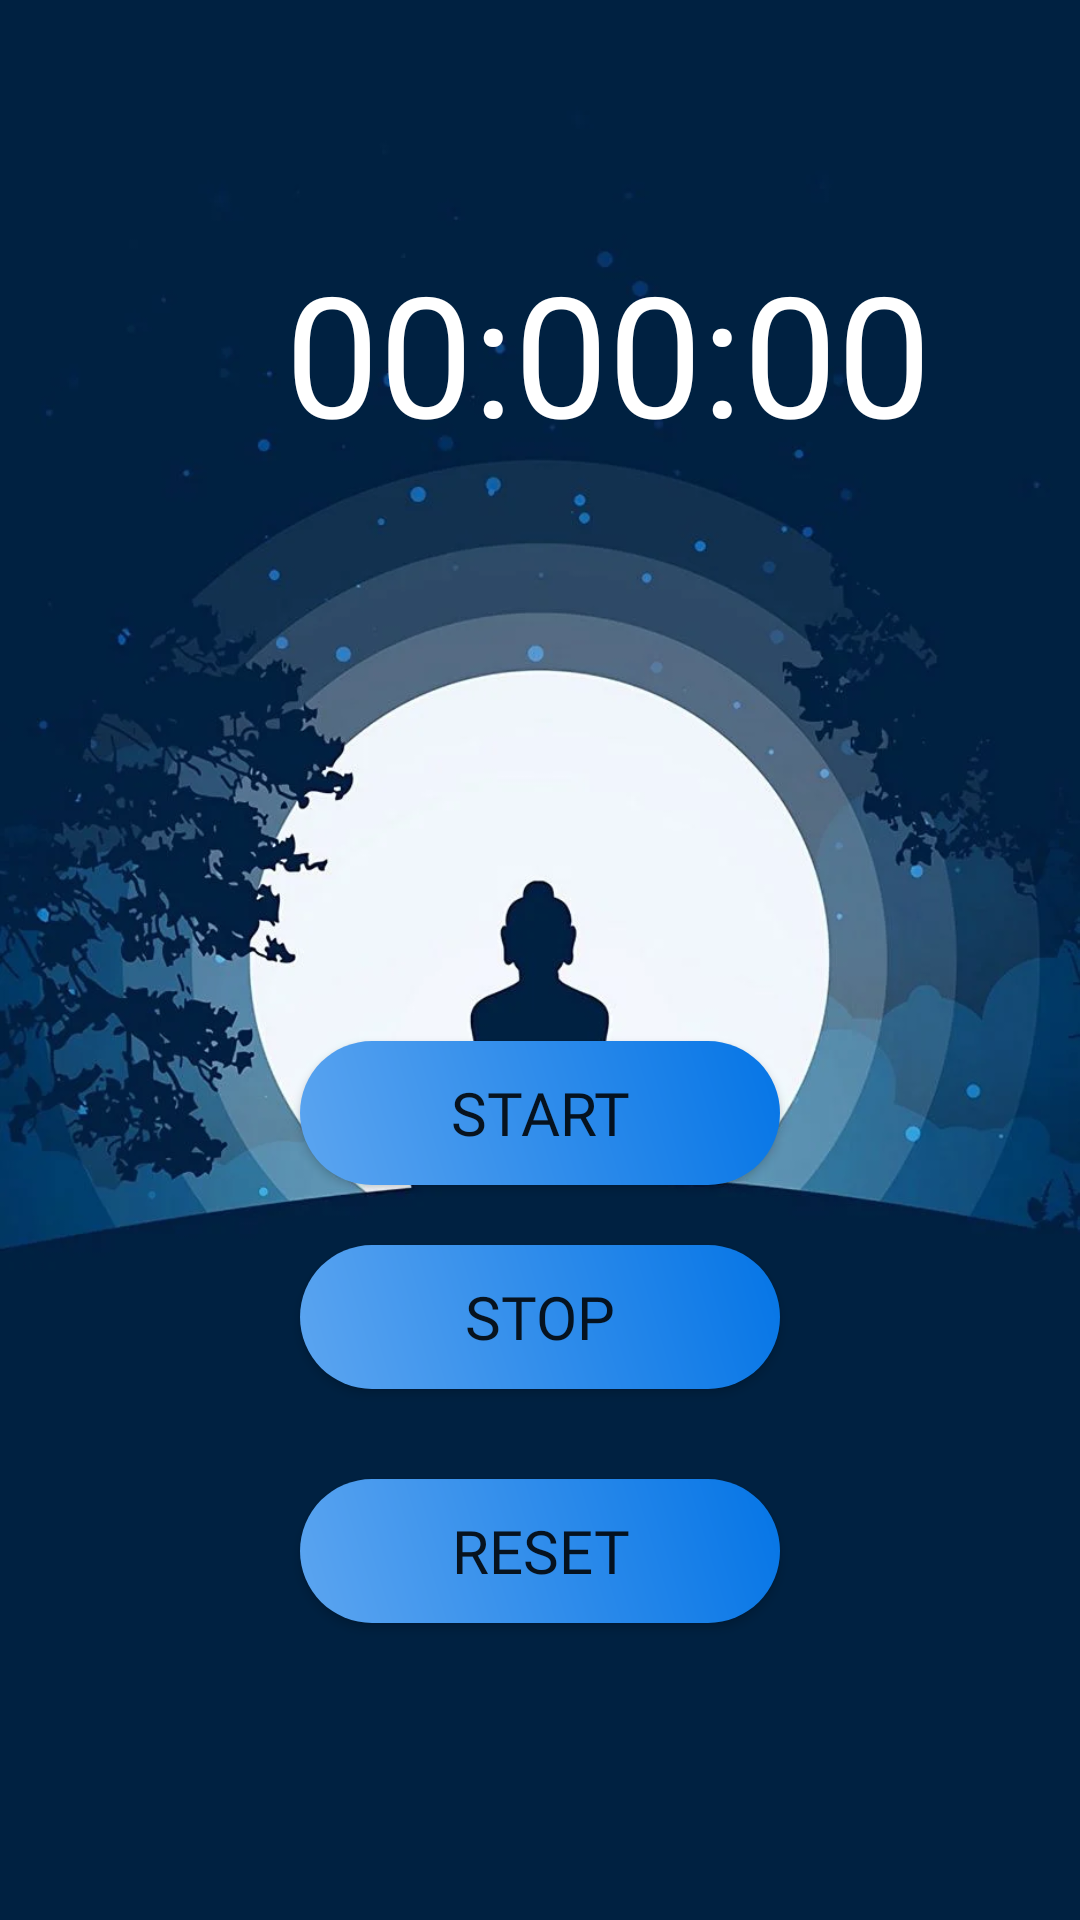

Layout XML and referenced resources for this Android screen:
<!-- AndroidManifest.xml: application theme Theme.MentalHealth -->
<!-- res/layout/activity_stopwatch.xml -->
<?xml version="1.0" encoding="utf-8"?>
<RelativeLayout xmlns:android="http://schemas.android.com/apk/res/android"
    xmlns:app="http://schemas.android.com/apk/res-auto"
    xmlns:tools="http://schemas.android.com/tools"
    android:layout_width="match_parent"
    android:layout_height="match_parent"
    android:background="@drawable/mediation"
    tools:context=".StopwatchActivity">

    <TextView

        android:id="@+id/time_view"
        android:layout_width="227dp"
        android:layout_height="187dp"
        android:layout_gravity="center_horizontal"
        android:layout_marginStart="95dp"
        android:layout_marginLeft="80dp"
        android:layout_marginTop="80dp"
        android:layout_marginEnd="40dp"
        android:layout_marginRight="80dp"
        android:layout_marginBottom="80dp"
        android:text="00:00:00"
        android:textAppearance="@android:style/TextAppearance.Large"
        android:textColor="@color/white"
        android:textSize="56sp" />

    <Button
        android:layout_width="match_parent"
        android:layout_height="wrap_content"
        android:id="@+id/start"
        android:text="Start"
        android:textSize="20dp"
        android:fontFamily="@font/bariol_bold"
        android:layout_below="@+id/time_view"
        android:layout_marginStart="100dp"
        android:layout_marginEnd="100dp"
        android:background="@drawable/rounded_button"

        />

    <Button
        android:layout_width="match_parent"
        android:layout_height="wrap_content"
        android:id="@+id/stop"
        android:text="Stop"
        android:textSize="20dp"
        android:fontFamily="@font/bariol_bold"
        android:layout_below="@+id/start"
        android:layout_marginTop="20dp"
        android:layout_marginStart="100dp"
        android:layout_marginEnd="100dp"
        android:background="@drawable/rounded_button"
        />
    <Button
        android:layout_width="match_parent"
        android:layout_height="wrap_content"
        android:id="@+id/reset"
        android:text="Reset"
        android:textSize="20dp"
        android:fontFamily="@font/bariol_bold"
        android:layout_below="@+id/stop"
        android:layout_marginTop="30dp"
        android:layout_marginStart="100dp"
        android:layout_marginEnd="100dp"
        android:background="@drawable/rounded_button"
        />


</RelativeLayout>
<!-- resources referenced by this layout -->
<resources>
  <color name="white">#FFFFFFFF</color>
  <!-- drawable mediation: webp bitmap (drawable, 35632 bytes) -->
  <!-- drawable rounded_button (drawable) -->
  <shape xmlns:android="http://schemas.android.com/apk/res/android">
      <corners android:radius="50dp" />
      <gradient
          android:startColor="#5CA5F0"
          android:endColor="#0575E6"
          android:angle="45" />
  
      <padding
          android:left="4dp"
          android:top="4dp"
          android:right="4dp"
          android:bottom="4dp" />
  </shape>
  <style name="Theme.MentalHealth" parent="Theme.AppCompat.Light.NoActionBar">
           Primary brand color.
          <item name="colorPrimary">@color/purple_500</item>
          <item name="colorPrimaryVariant">@color/purple_700</item>
          <item name="colorOnPrimary">@color/white</item>
          
          <item name="colorSecondary">@color/teal_200</item>
          <item name="colorSecondaryVariant">@color/teal_700</item>
          <item name="colorOnSecondary">@color/black</item>
          
          <item name="android:statusBarColor">?attr/colorPrimaryVariant</item>
           Customize your theme here.
      </style>
  <color name="purple_500">#FF6200EE</color>
  <color name="purple_700">#FF3700B3</color>
  <color name="teal_200">#FF03DAC5</color>
  <color name="teal_700">#FF018786</color>
  <color name="black">#FF000000</color>
</resources>
